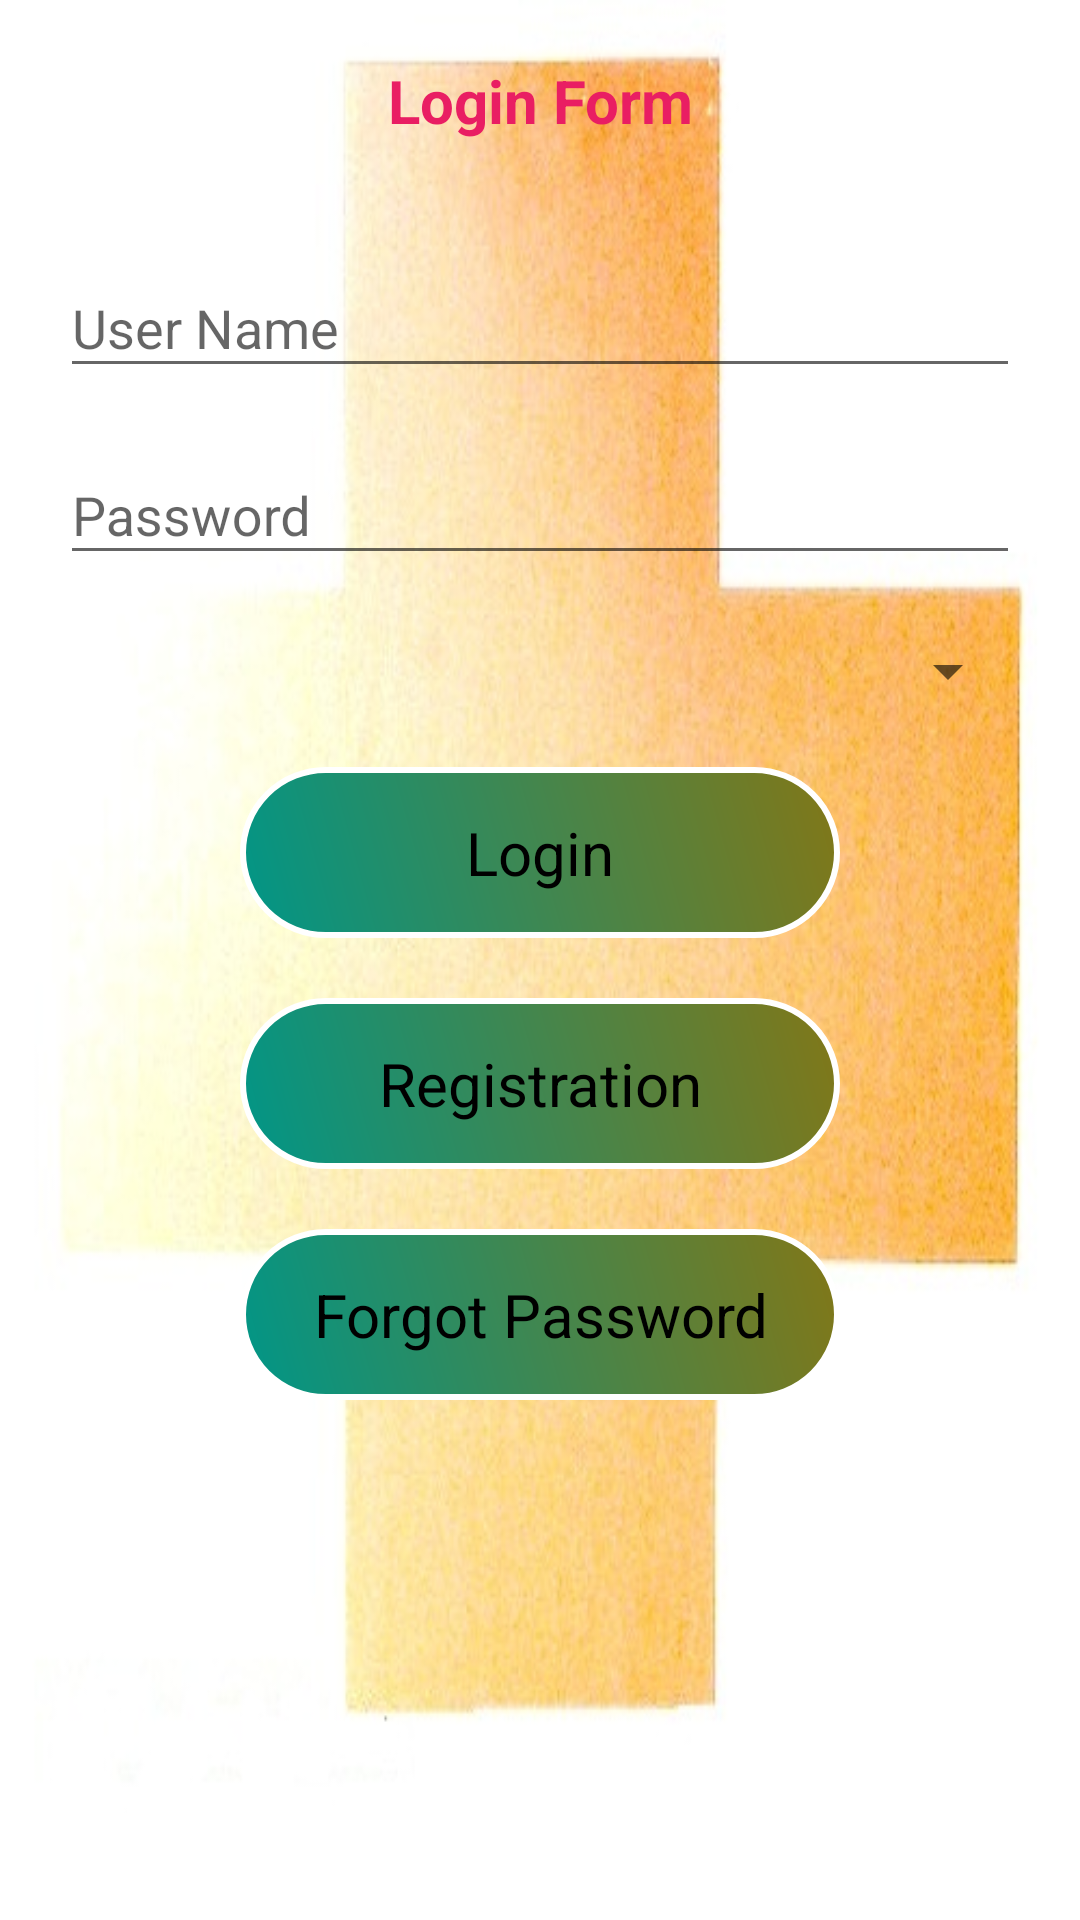

Write the Android layout XML for this screen, with the resource values it uses.
<!-- AndroidManifest.xml: application theme AppTheme -->
<!-- res/layout/activity_main.xml -->
<?xml version="1.0" encoding="utf-8"?>
<LinearLayout xmlns:android="http://schemas.android.com/apk/res/android"
    xmlns:tools="http://schemas.android.com/tools"
    android:layout_width="match_parent"
    android:layout_height="match_parent"
    android:orientation="vertical"
    android:layout_margin="10dp"
    android:padding="10dp"
    android:background="@drawable/h"
    tools:context="com.example.intel.hospital.MainActivity">

    <TextView
        android:layout_margin="10dp"
        android:textSize="20dp"
        android:gravity="center"
        android:text="Login Form"
        android:layout_width="match_parent"
        android:layout_height="wrap_content" />


    <android.support.design.widget.TextInputLayout
        android:layout_marginTop="20dp"
        android:layout_width="match_parent"
        android:layout_height="wrap_content">

        <EditText
        android:hint="User Name"
        android:layout_margin="10dp"
        android:id="@+id/etUname"
        android:layout_width="match_parent"
        android:layout_height="wrap_content" />
    </android.support.design.widget.TextInputLayout>


    <android.support.design.widget.TextInputLayout

        android:layout_width="match_parent"
        android:layout_height="wrap_content">
    <EditText
        android:inputType="textPassword"
        android:hint="Password"
        android:layout_margin="10dp"
        android:id="@+id/etPsw"
        android:layout_width="match_parent"
        android:layout_height="wrap_content" />
    </android.support.design.widget.TextInputLayout>

    <Spinner
        android:layout_margin="10dp"
        android:id="@+id/spn"
        android:layout_width="match_parent"
        android:layout_height="wrap_content">
    </Spinner>

    <Button
        android:clickable="true"
        android:layout_margin="10dp"
        android:layout_gravity="center_horizontal"
        android:id="@+id/btnLogin"
        android:text="Login"
        android:layout_width="200dp"
        android:layout_height="wrap_content" />

    <Button
        android:layout_margin="10dp"
        android:layout_gravity="center_horizontal"
        android:id="@+id/btnRegistration"
        android:text="Registration"
        android:layout_width="200dp"
        android:layout_height="wrap_content" />

    <Button
        android:clickable="true"
        android:layout_margin="10dp"
        android:layout_gravity="center_horizontal"
        android:id="@+id/btnForgot"
        android:text="Forgot Password"
        android:layout_width="200dp"
        android:layout_height="wrap_content" />
</LinearLayout>
<!-- resources referenced by this layout -->
<resources>
  <!-- drawable h: jpg bitmap (drawable, 40714 bytes) -->
  <style name="AppTheme" parent="Theme.AppCompat.Light.DarkActionBar">
          
          <item name="colorPrimary">@color/colorPrimary</item>
          <item name="colorPrimaryDark">@color/colorPrimaryDark</item>
          <item name="colorAccent">#1B5E20</item>
          <item name="android:buttonStyle">@style/CKButton</item>
          <item name="android:textViewStyle">@style/CKTextView</item>
          <item name="android:editTextStyle">@style/CKEditText</item>
      </style>
  <color name="colorPrimary">#4A148C</color>
  <color name="colorPrimaryDark">#303F9F</color>
  <style name="CKButton" parent="android:style/Widget.Button">
          <item name="android:textSize">20sp</item>
          <item name="android:layout_margin">15dip</item>
          <item name="android:background">@drawable/mybutton</item>
          <item name="android:padding">15dip</item>
      </style>
  <style name="CKTextView" parent="android:style/Widget.TextView">
          <item name="android:textSize">22sp</item>
          <item name="android:textStyle">bold</item>
          <item name="android:lines">1</item>
          <item name="android:textColor">#E91E63</item>
      </style>
  <style name="CKEditText" parent="android:style/Widget.EditText">
          <item name="android:textSize">20sp</item>
          <item name="android:textColor">#1B5E20</item>
      </style>
  <!-- drawable mybutton (drawable) -->
  <?xml version="1.0" encoding="utf-8"?>
  <shape xmlns:android="http://schemas.android.com/apk/res/android" >
      <stroke android:width="2dp"
          android:color="#FFFFFF"/>
      <gradient
          android:angle="225"
          android:startColor="#827717"
          android:endColor="#009688"/>
      <corners
          android:bottomLeftRadius="100dp"
          android:bottomRightRadius="100dp"
          android:topLeftRadius="100dp"
          android:topRightRadius="100dp" />
  </shape>
</resources>
